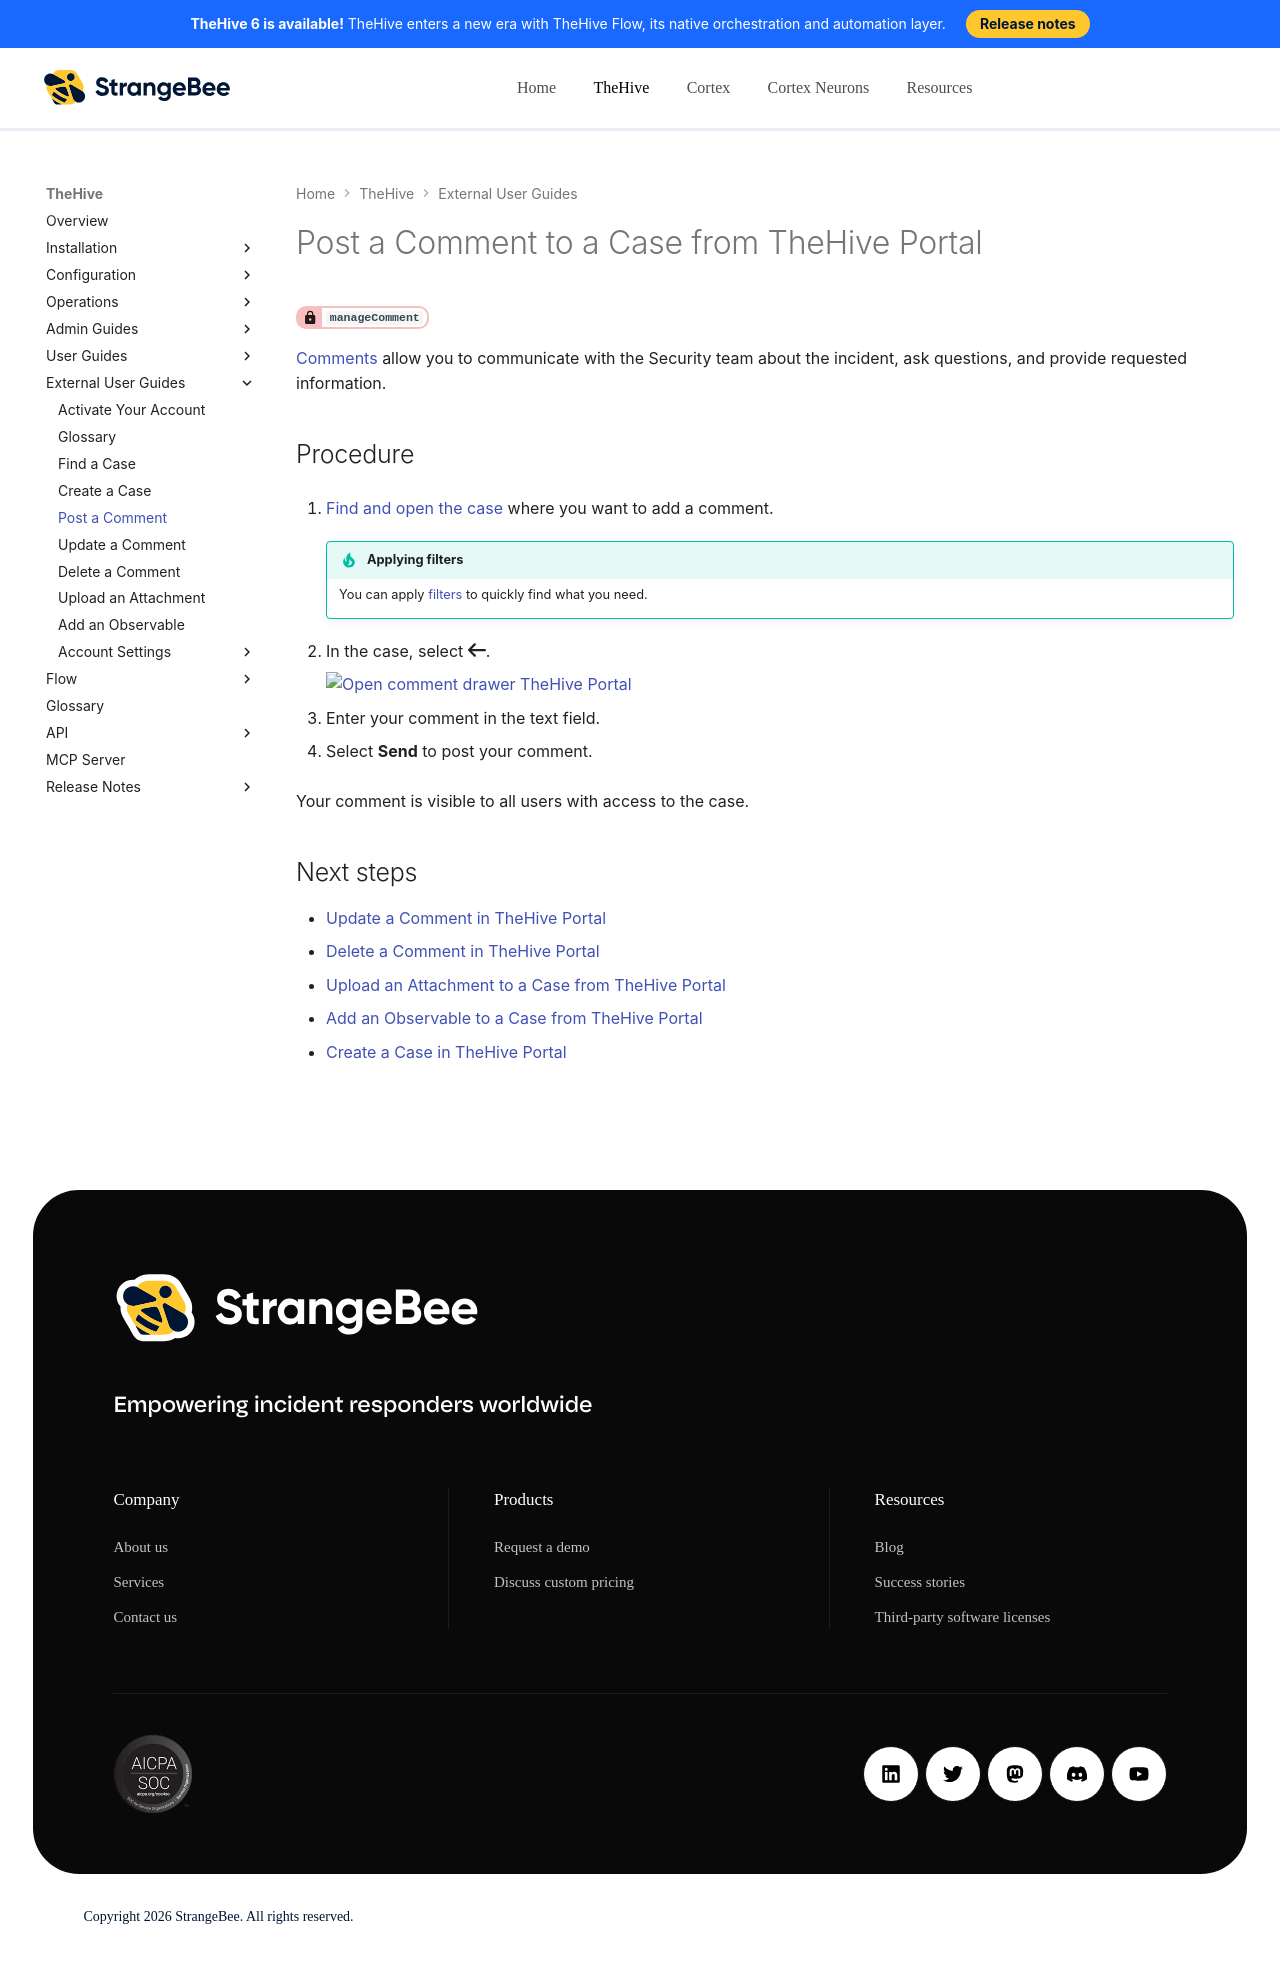

repository: StrangeBeeCorp/docs · page: thehive/thehive-portal/add-comment-cases-shared-thehive-portal/index.html · generator: mkdocs

# Post a Comment to a Case from TheHive Portal

<!-- md:permission `manageComment` -->

[Comments](glossary-thehive-portal.md#comments) allow you to communicate with the Security team about the incident, ask questions, and provide requested information.

<h2>Procedure</h2>

1. [Find and open the case](find-a-case-thehive-portal.md) where you want to add a comment.

    {% include-markdown "includes/filters.md" %}

2. In the case, select :fontawesome-solid-arrow-left:.

    ![Open comment drawer TheHive Portal](../images/user-guides/thehive-portal/open-comment-drawer-thehive-portal.png)

3. Enter your comment in the text field.

4. Select **Send** to post your comment.

Your comment is visible to all users with access to the case.

<h2>Next steps</h2>

* [Update a Comment in TheHive Portal](update-comment-cases-shared-thehive-portal.md)
* [Delete a Comment in TheHive Portal](delete-comment-cases-shared-thehive-portal.md)
* [Upload an Attachment to a Case from TheHive Portal](add-attachment-cases-shared-thehive-portal.md)
* [Add an Observable to a Case from TheHive Portal](add-observable-cases-shared-thehive-portal.md)
* [Create a Case in TheHive Portal](create-case-thehive-portal.md)
